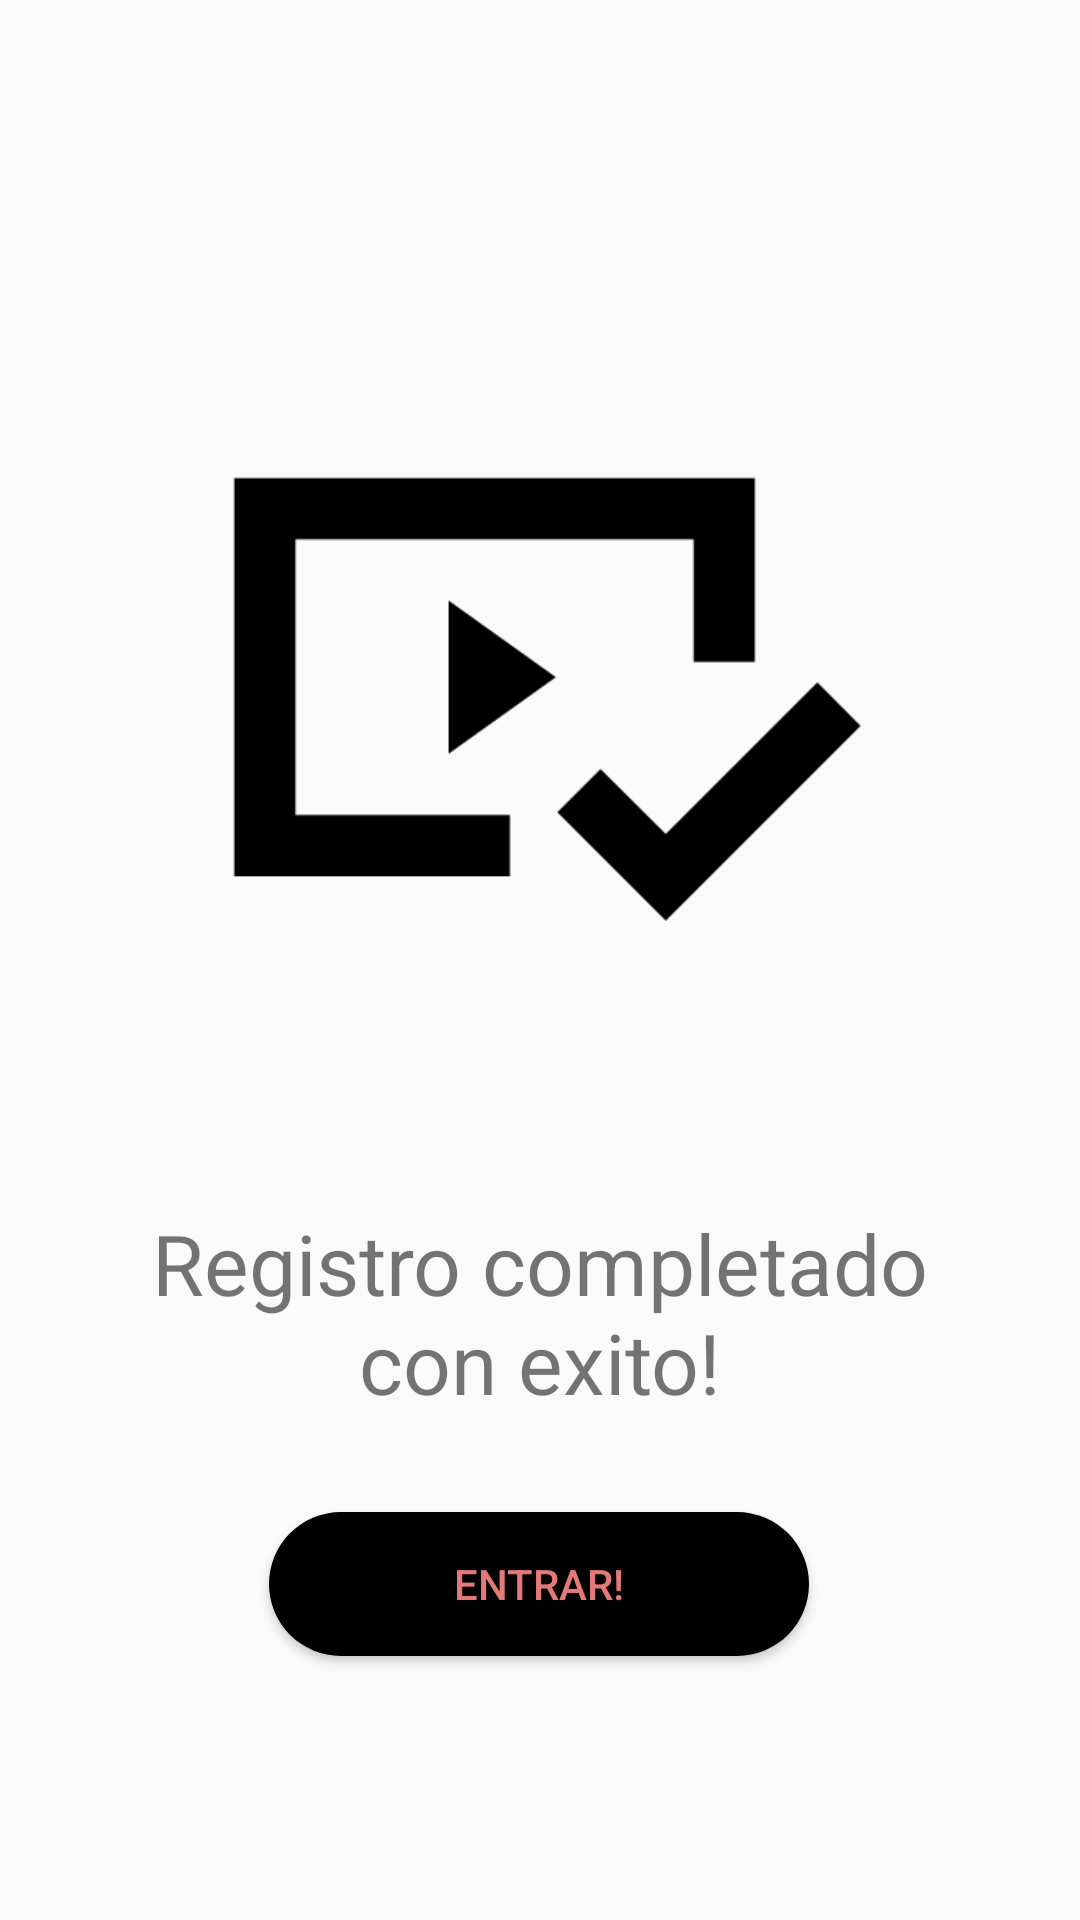

Here is an Android app screen rendered from its layout file. Give the layout XML and the strings, colors and styles it references.
<!-- AndroidManifest.xml: application theme AppTheme -->
<!-- res/layout/activity_loggin_exito.xml -->
<?xml version="1.0" encoding="utf-8"?>
<androidx.constraintlayout.widget.ConstraintLayout xmlns:android="http://schemas.android.com/apk/res/android"
    xmlns:app="http://schemas.android.com/apk/res-auto"
    xmlns:tools="http://schemas.android.com/tools"
    android:layout_width="match_parent"
    android:layout_height="match_parent"
    android:background="@drawable/gradient_list"
    tools:context=".loggin_exito">

    <ImageView
        android:id="@+id/imageView"
        android:layout_width="245dp"
        android:layout_height="343dp"
        app:layout_constraintBottom_toBottomOf="parent"
        app:layout_constraintEnd_toEndOf="parent"
        app:layout_constraintStart_toStartOf="parent"
        app:layout_constraintTop_toTopOf="parent"
        app:layout_constraintVertical_bias="0.19999999"
        app:srcCompat="@drawable/foto_portada"
        android:contentDescription="TODO" />

    <TextView
        android:id="@+id/textView2"
        android:layout_width="308dp"
        android:layout_height="93dp"
        android:text="@string/loginExitoTitulo"
        android:textSize="28dp"
        android:textStyle="bold"
        android:fontFamily="sans-serif-thin"
        android:textAlignment="center"
        app:layout_constraintBottom_toBottomOf="parent"
        app:layout_constraintEnd_toEndOf="parent"
        app:layout_constraintStart_toStartOf="parent"
        app:layout_constraintTop_toBottomOf="@+id/imageView"
        app:layout_constraintVertical_bias="0.0" />

    <Button
        android:id="@+id/button5"
        android:layout_width="180dp"
        android:layout_height="wrap_content"
        android:textColor="@color/letras"
        android:onClick="funcionLoginnExito"
        android:background="@drawable/btn_rounded"
        android:text="@string/botonRegistroConExito"
        app:layout_constraintBottom_toBottomOf="parent"
        app:layout_constraintEnd_toEndOf="parent"
        app:layout_constraintHorizontal_bias="0.498"
        app:layout_constraintStart_toStartOf="parent"
        app:layout_constraintTop_toBottomOf="@+id/textView2"
        app:layout_constraintVertical_bias="0.088" />
</androidx.constraintlayout.widget.ConstraintLayout>
<!-- resources referenced by this layout -->
<resources>
  <color name="letras">#E47979</color>
  <!-- drawable btn_rounded (drawable) -->
  <?xml version="1.0" encoding="utf-8"?>
  <shape xmlns:android="http://schemas.android.com/apk/res/android"
      android:shape="rectangle">
      <solid android:color="#000000"/>
      <corners android:radius="25dp"/>
  </shape>
  <!-- drawable foto_portada: png bitmap (drawable, 3198 bytes) -->
  <string name="botonRegistroConExito">Entrar!</string>
  <string name="loginExitoTitulo">Registro completado con exito!</string>
  <style name="AppTheme" parent="Theme.AppCompat.Light.DarkActionBar">
          <item name="colorPrimary">@color/colorPrimary</item>
          <item name="colorPrimaryDark">#000000</item>
          <item name="colorAccent">@color/colorAccent</item>
      </style>
  <color name="colorPrimary">#6200EE</color>
  <color name="colorAccent">#03DAC5</color>
</resources>
